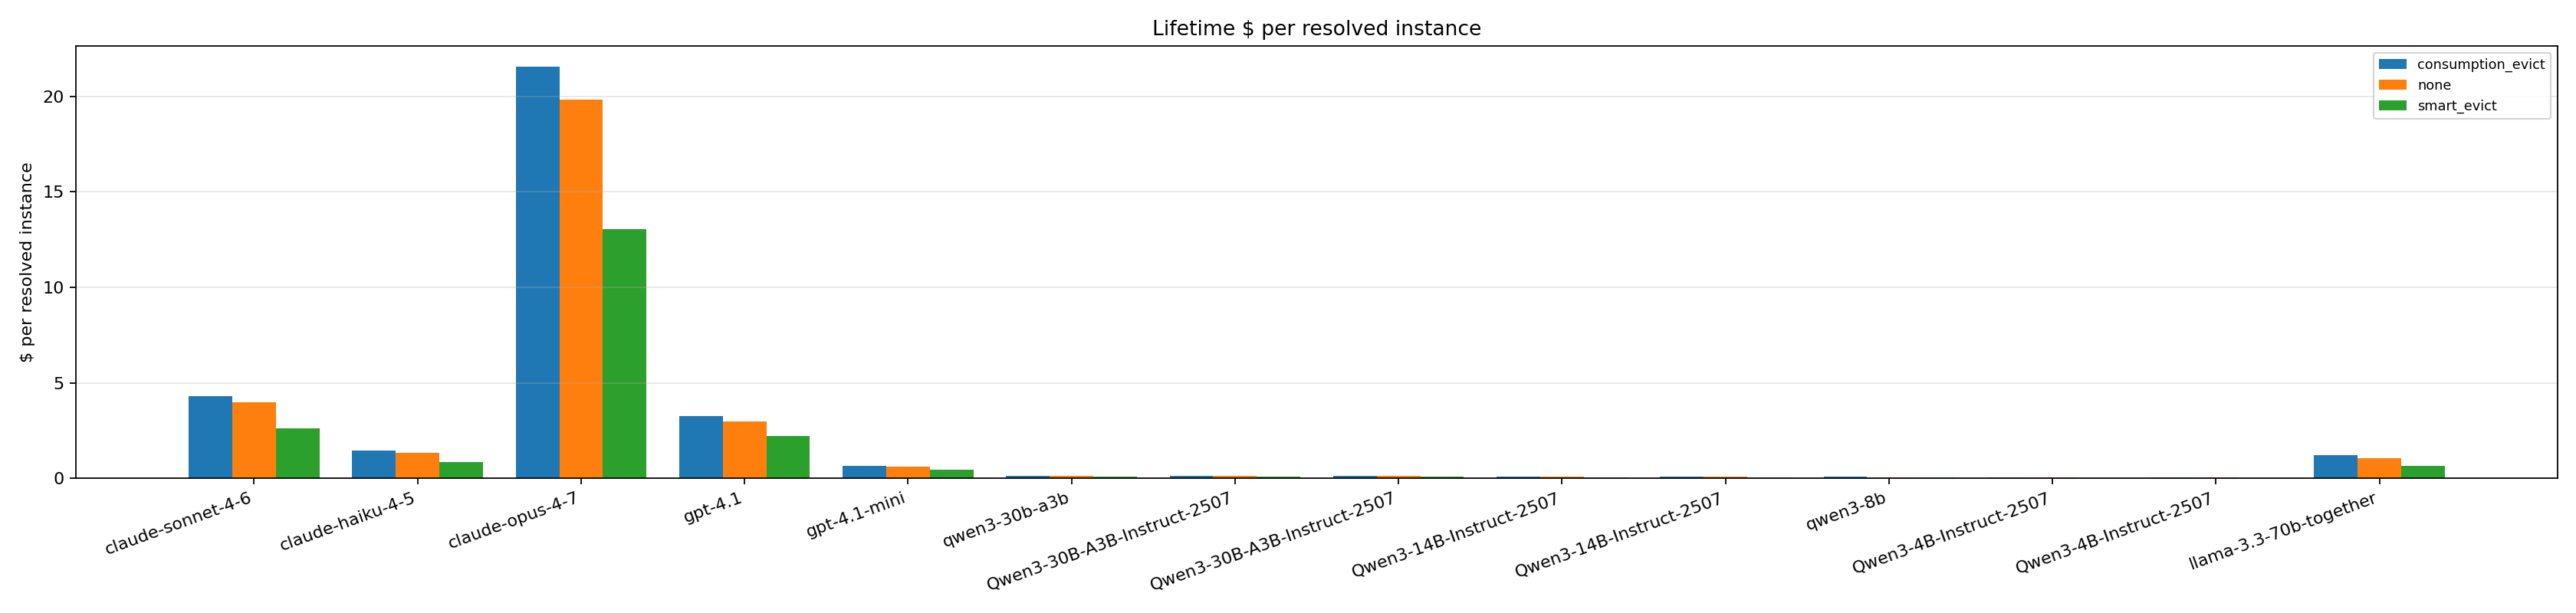

The table this chart was drawn from, first rows:
policy, anthropic/claude-sonnet-4-6, anthropic/claude-haiku-4-5, anthropic/claude-opus-4-7, openai/gpt-4.1, openai/gpt-4.1-mini, qwen/qwen3-30b-a3b, hf:Qwen/Qwen3-30B-A3B-Instruct-2507, Qwen/Qwen3-30B-A3B-Instruct-2507, Qwen/Qwen3-14B-Instruct-2507, hf:Qwen/Qwen3-14B-Instruct-2507, qwen/qwen3-8b, Qwen/Qwen3-4B-Instruct-2507, vllm:Qwen/Qwen3-4B-Instruct-2507, meta/llama-3.3-70b-together
consumption_evict, 4.313, 1.438, 21.56, 3.254, 0.6508, 0.1399, 0.1399, 0.1399, 0.08393, 0.08393, 0.06994, 0.03497, 0.03497, 1.197
none, 3.961, 1.32, 19.8, 2.988, 0.5977, 0.1216, 0.1216, 0.1216, 0.07296, 0.07296, 0.0608, 0.0304, 0.0304, 1.047
smart_evict, 2.61, 0.8701, 13.05, 2.198, 0.4396, 0.0788, 0.0788, 0.0788, 0.04728, 0.04728, 0.0394, 0.0197, 0.0197, 0.6683
